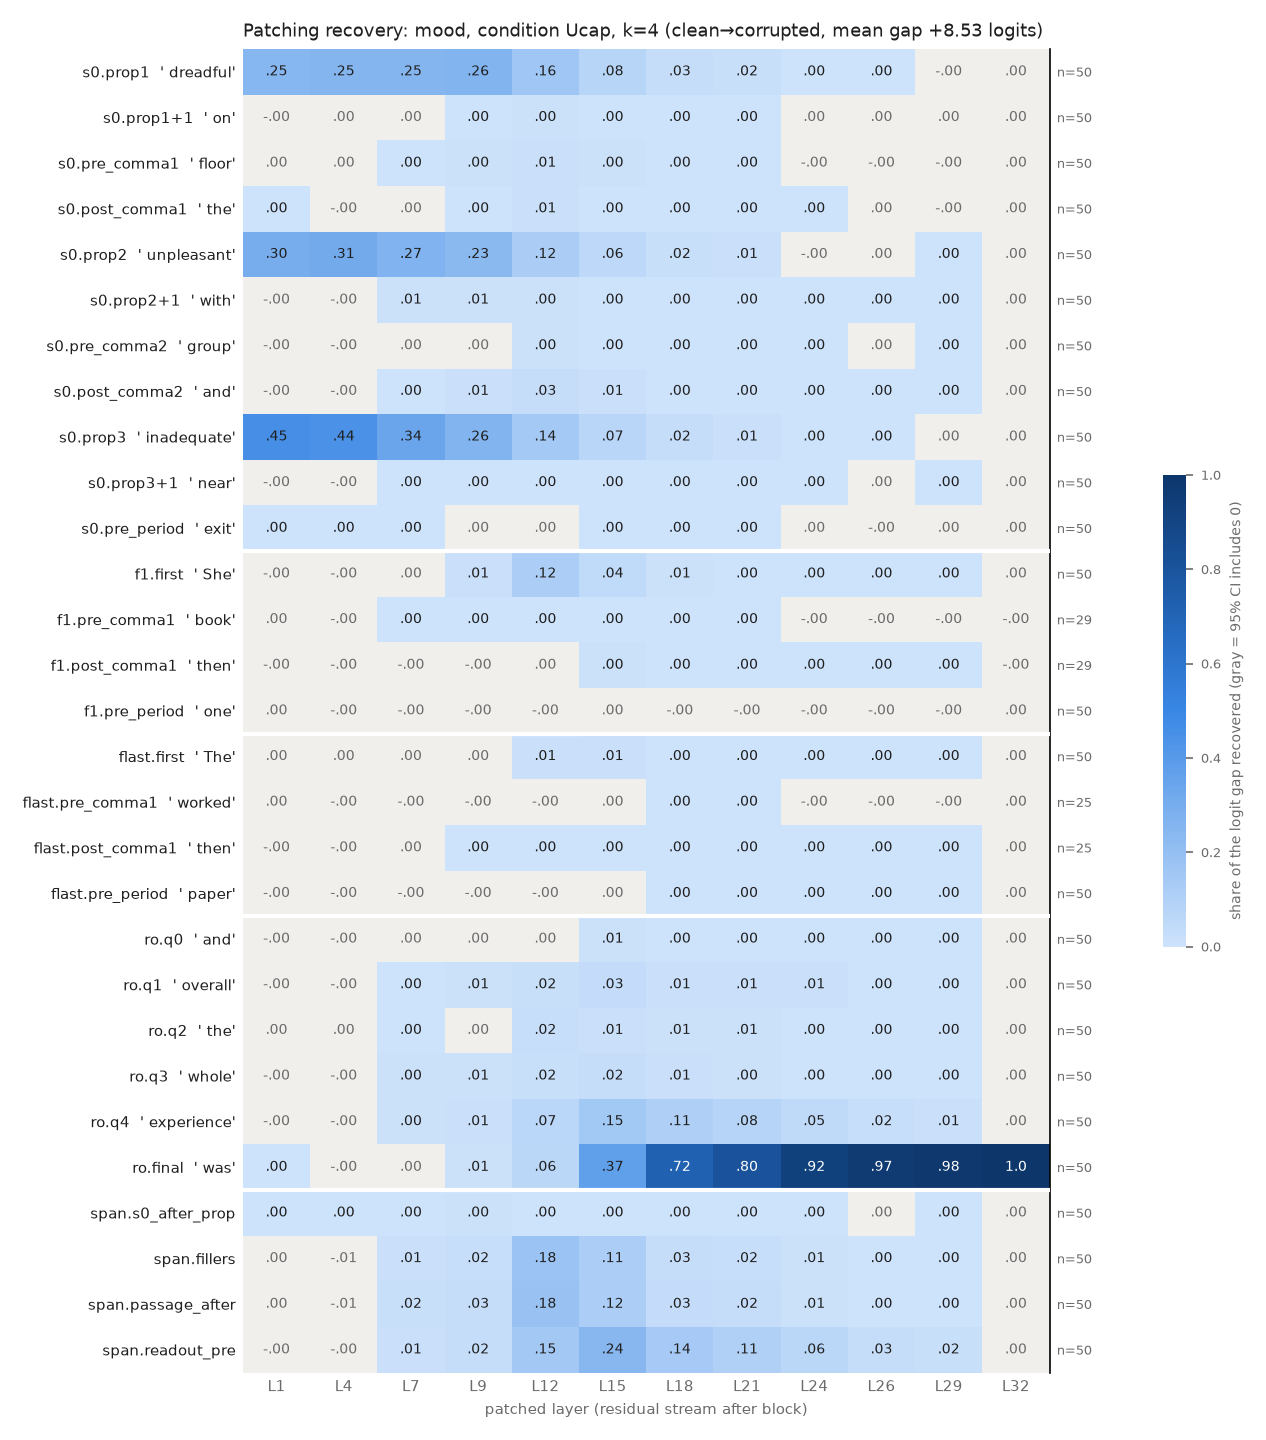

Values plotted in this chart, from the file beside it:
row, example, layer, recovery, ci_lo, ci_hi, n_pairs
s0.prop1, dreadful, 1, 0.2457, 0.2147, 0.2779, 50
s0.prop1, dreadful, 4, 0.2515, 0.2209, 0.284, 50
s0.prop1, dreadful, 7, 0.2523, 0.2225, 0.2849, 50
s0.prop1, dreadful, 9, 0.2586, 0.2284, 0.2918, 50
s0.prop1, dreadful, 12, 0.1605, 0.1407, 0.1834, 50
s0.prop1, dreadful, 15, 0.0757, 0.06455, 0.08872, 50
s0.prop1, dreadful, 18, 0.02971, 0.0251, 0.03501, 50
s0.prop1, dreadful, 21, 0.01729, 0.01488, 0.02007, 50
s0.prop1, dreadful, 24, 0.0005574, 1.8522502419352205e-05, 0.00112, 50
s0.prop1, dreadful, 26, 0.0008003, 0.0002485, 0.001376, 50
s0.prop1, dreadful, 29, -0.0002191, -0.0004844, 2.7580073732932188e-05, 50
s0.prop1, dreadful, 32, 4.0251136950944664e-08, -8.44377693443584e-07, 9.52442515524393e-07, 50
s0.prop1+1, on, 1, -0.0001567, -0.0005041, 0.0001993, 50
s0.prop1+1, on, 4, 0.0008261, -0.00102, 0.002682, 50
s0.prop1+1, on, 7, 0.001365, -0.001364, 0.004732, 50
s0.prop1+1, on, 9, 0.002368, 0.0004393, 0.004714, 50
s0.prop1+1, on, 12, 0.004833, 0.002169, 0.007768, 50
s0.prop1+1, on, 15, 0.001276, 0.0009397, 0.001654, 50
s0.prop1+1, on, 18, 0.000655, 0.0004454, 0.0008894, 50
s0.prop1+1, on, 21, 0.0006863, 0.0005377, 0.000858, 50
s0.prop1+1, on, 24, 4.276683301037871e-05, -4.33522479309188e-06, 9.742057383694516e-05, 50
s0.prop1+1, on, 26, 4.484871126045257e-05, -1.332321747723253e-07, 9.959311702032353e-05, 50
s0.prop1+1, on, 29, 1.0990796561882947e-05, -1.3219369960085882e-05, 4.1718589699595764e-05, 50
s0.prop1+1, on, 32, 4.0251136950944664e-08, -8.724752423255203e-07, 9.55154375170287e-07, 50
s0.pre_comma1, floor, 1, 2.2319255439298817e-05, -0.0004864, 0.0005113, 50
s0.pre_comma1, floor, 4, 1.590814379272335e-05, -0.0009021, 0.0009399, 50
s0.pre_comma1, floor, 7, 0.002229, 0.0003859, 0.004241, 50
s0.pre_comma1, floor, 9, 0.004971, 0.002366, 0.007839, 50
s0.pre_comma1, floor, 12, 0.009095, 0.005769, 0.01306, 50
s0.pre_comma1, floor, 15, 0.004855, 0.003572, 0.006379, 50
s0.pre_comma1, floor, 18, 0.003332, 0.002575, 0.004223, 50
s0.pre_comma1, floor, 21, 0.001886, 0.001339, 0.002558, 50
s0.pre_comma1, floor, 24, -6.157529483784513e-05, -0.0001652, 1.1666904127966779e-05, 50
s0.pre_comma1, floor, 26, -6.548636364491193e-05, -0.0001904, 2.5037717321617308e-05, 50
s0.pre_comma1, floor, 29, -4.8158249187530245e-05, -0.0001537, 3.0382896171175092e-05, 50
s0.pre_comma1, floor, 32, 4.0251136950944664e-08, -8.117067470037482e-07, 8.906100934903178e-07, 50
s0.post_comma1, the, 1, 0.0001037, 2.5742405544911186e-05, 0.0001886, 50
s0.post_comma1, the, 4, -0.0001016, -0.0004788, 0.0003144, 50
s0.post_comma1, the, 7, 0.0009032, -6.691531051459707e-05, 0.001938, 50
s0.post_comma1, the, 9, 0.002819, 0.001744, 0.004022, 50
s0.post_comma1, the, 12, 0.01002, 0.007002, 0.01364, 50
s0.post_comma1, the, 15, 0.001499, 0.001051, 0.001967, 50
s0.post_comma1, the, 18, 0.0002692, 2.343838710111522e-05, 0.0005005, 50
s0.post_comma1, the, 21, 0.000875, 0.000758, 0.001012, 50
s0.post_comma1, the, 24, 8.251035840088646e-05, 2.3563462686354316e-05, 0.00014, 50
s0.post_comma1, the, 26, 5.77178942133796e-05, -2.2412698928169843e-07, 0.0001144, 50
s0.post_comma1, the, 29, -7.099853323291629e-06, -3.473118702842746e-05, 2.2146597619094586e-05, 50
s0.post_comma1, the, 32, 4.0251136950944664e-08, -8.390168322842757e-07, 9.201227720679256e-07, 50
s0.prop2, unpleasant, 1, 0.2995, 0.2633, 0.3325, 50
s0.prop2, unpleasant, 4, 0.3146, 0.2779, 0.3498, 50
s0.prop2, unpleasant, 7, 0.2672, 0.236, 0.2963, 50
s0.prop2, unpleasant, 9, 0.2307, 0.2048, 0.2572, 50
s0.prop2, unpleasant, 12, 0.1233, 0.1077, 0.1411, 50
s0.prop2, unpleasant, 15, 0.05638, 0.04737, 0.06683, 50
s0.prop2, unpleasant, 18, 0.01709, 0.01484, 0.01973, 50
s0.prop2, unpleasant, 21, 0.008557, 0.007432, 0.009815, 50
s0.prop2, unpleasant, 24, -0.0001071, -0.0002502, 2.7954583356245617e-05, 50
s0.prop2, unpleasant, 26, 4.4365697617041235e-05, -9.673486560740194e-05, 0.0001771, 50
s0.prop2, unpleasant, 29, 0.0001005, 3.8261839030513136e-05, 0.0001695, 50
s0.prop2, unpleasant, 32, 4.0251136950944664e-08, -8.201881915012055e-07, 9.363479519727513e-07, 50
... 288 more rows
